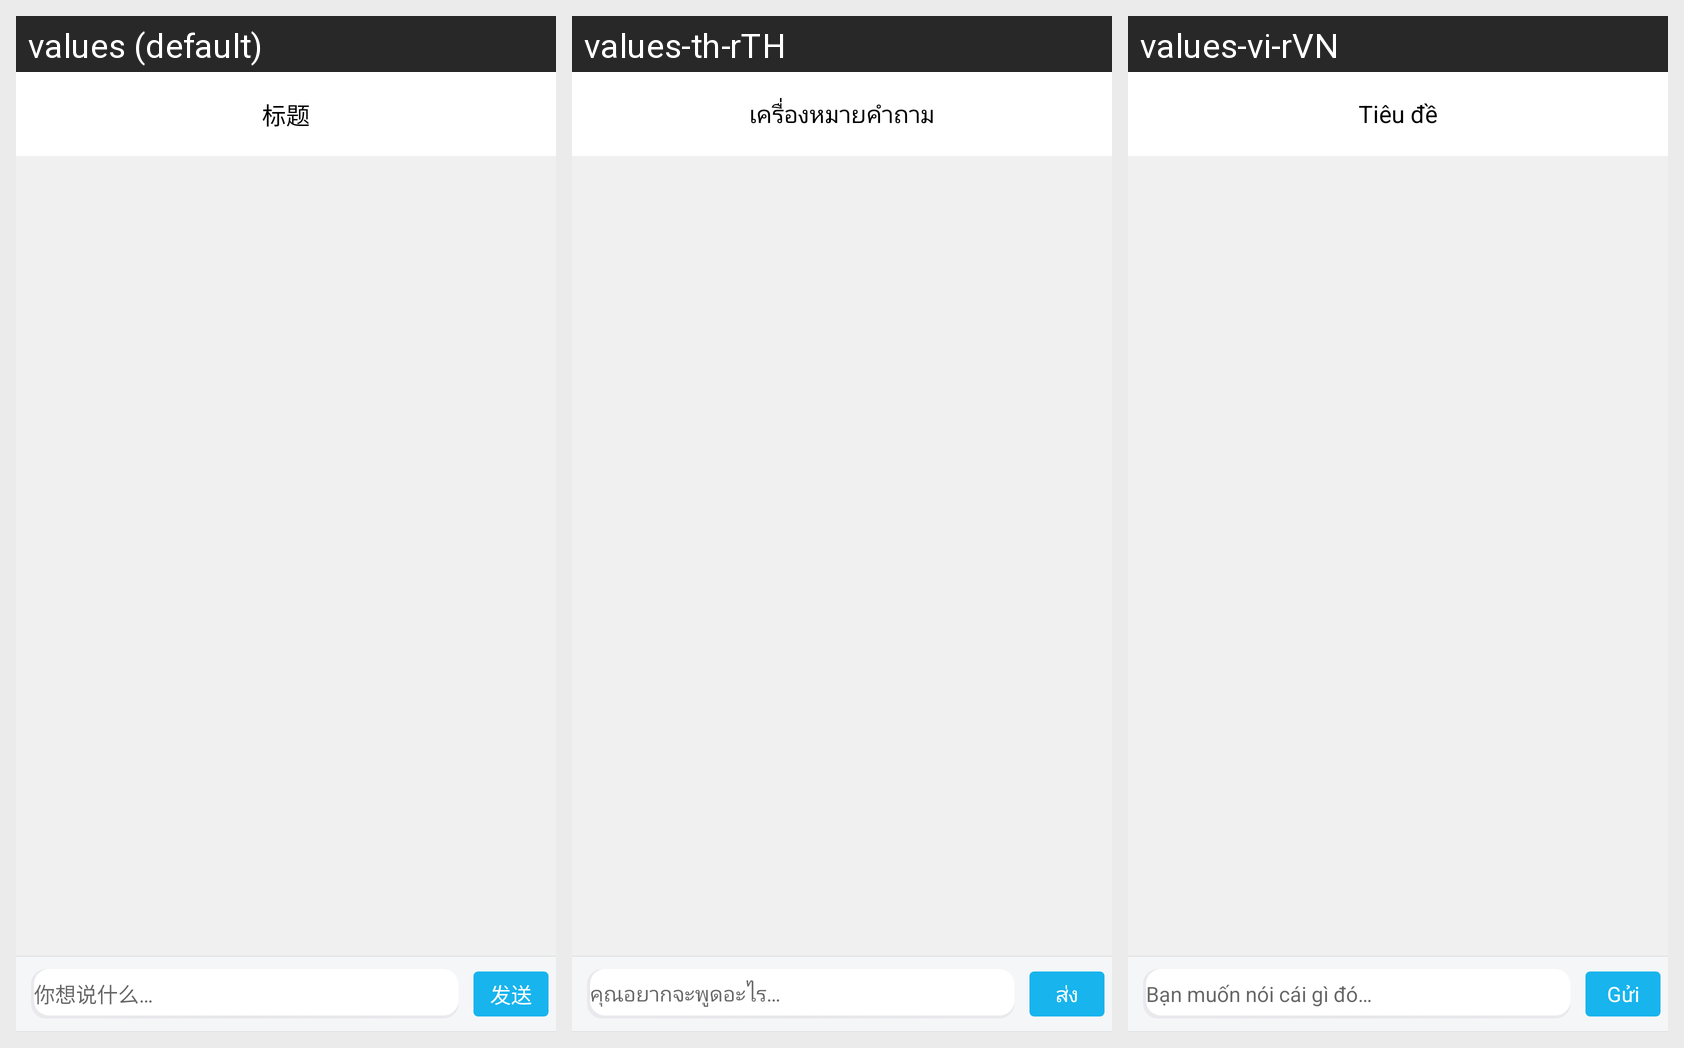

Locale-by-locale string values for the Android screen shown in this grid:
Android screen res/layout/chat_activity.xml rendered under 3 locales, left to right: values (default), values-th-rTH, values-vi-rVN. Device: Nexus 5 (rendered at 1080×1920; each locale shown at half size, 540×960, under a caption strip naming it); theme AppTheme.
Strings drawn on this screen, with the default value and each locale's value (text and hints the layout hard-codes, and strings that could not be matched under every locale, appear in the picture but are not listed):

chat_type_hint
  values: 你想说什么…
  values-th-rTH: คุณอยากจะพูดอะไร…
  values-vi-rVN: Bạn muốn nói cái gì đó…

send
  values: 发送
  values-th-rTH: ส่ง
  values-vi-rVN: Gửi

description_title
  values: 标题
  values-th-rTH: เครื่องหมายคำถาม
  values-vi-rVN: Tiêu đề
